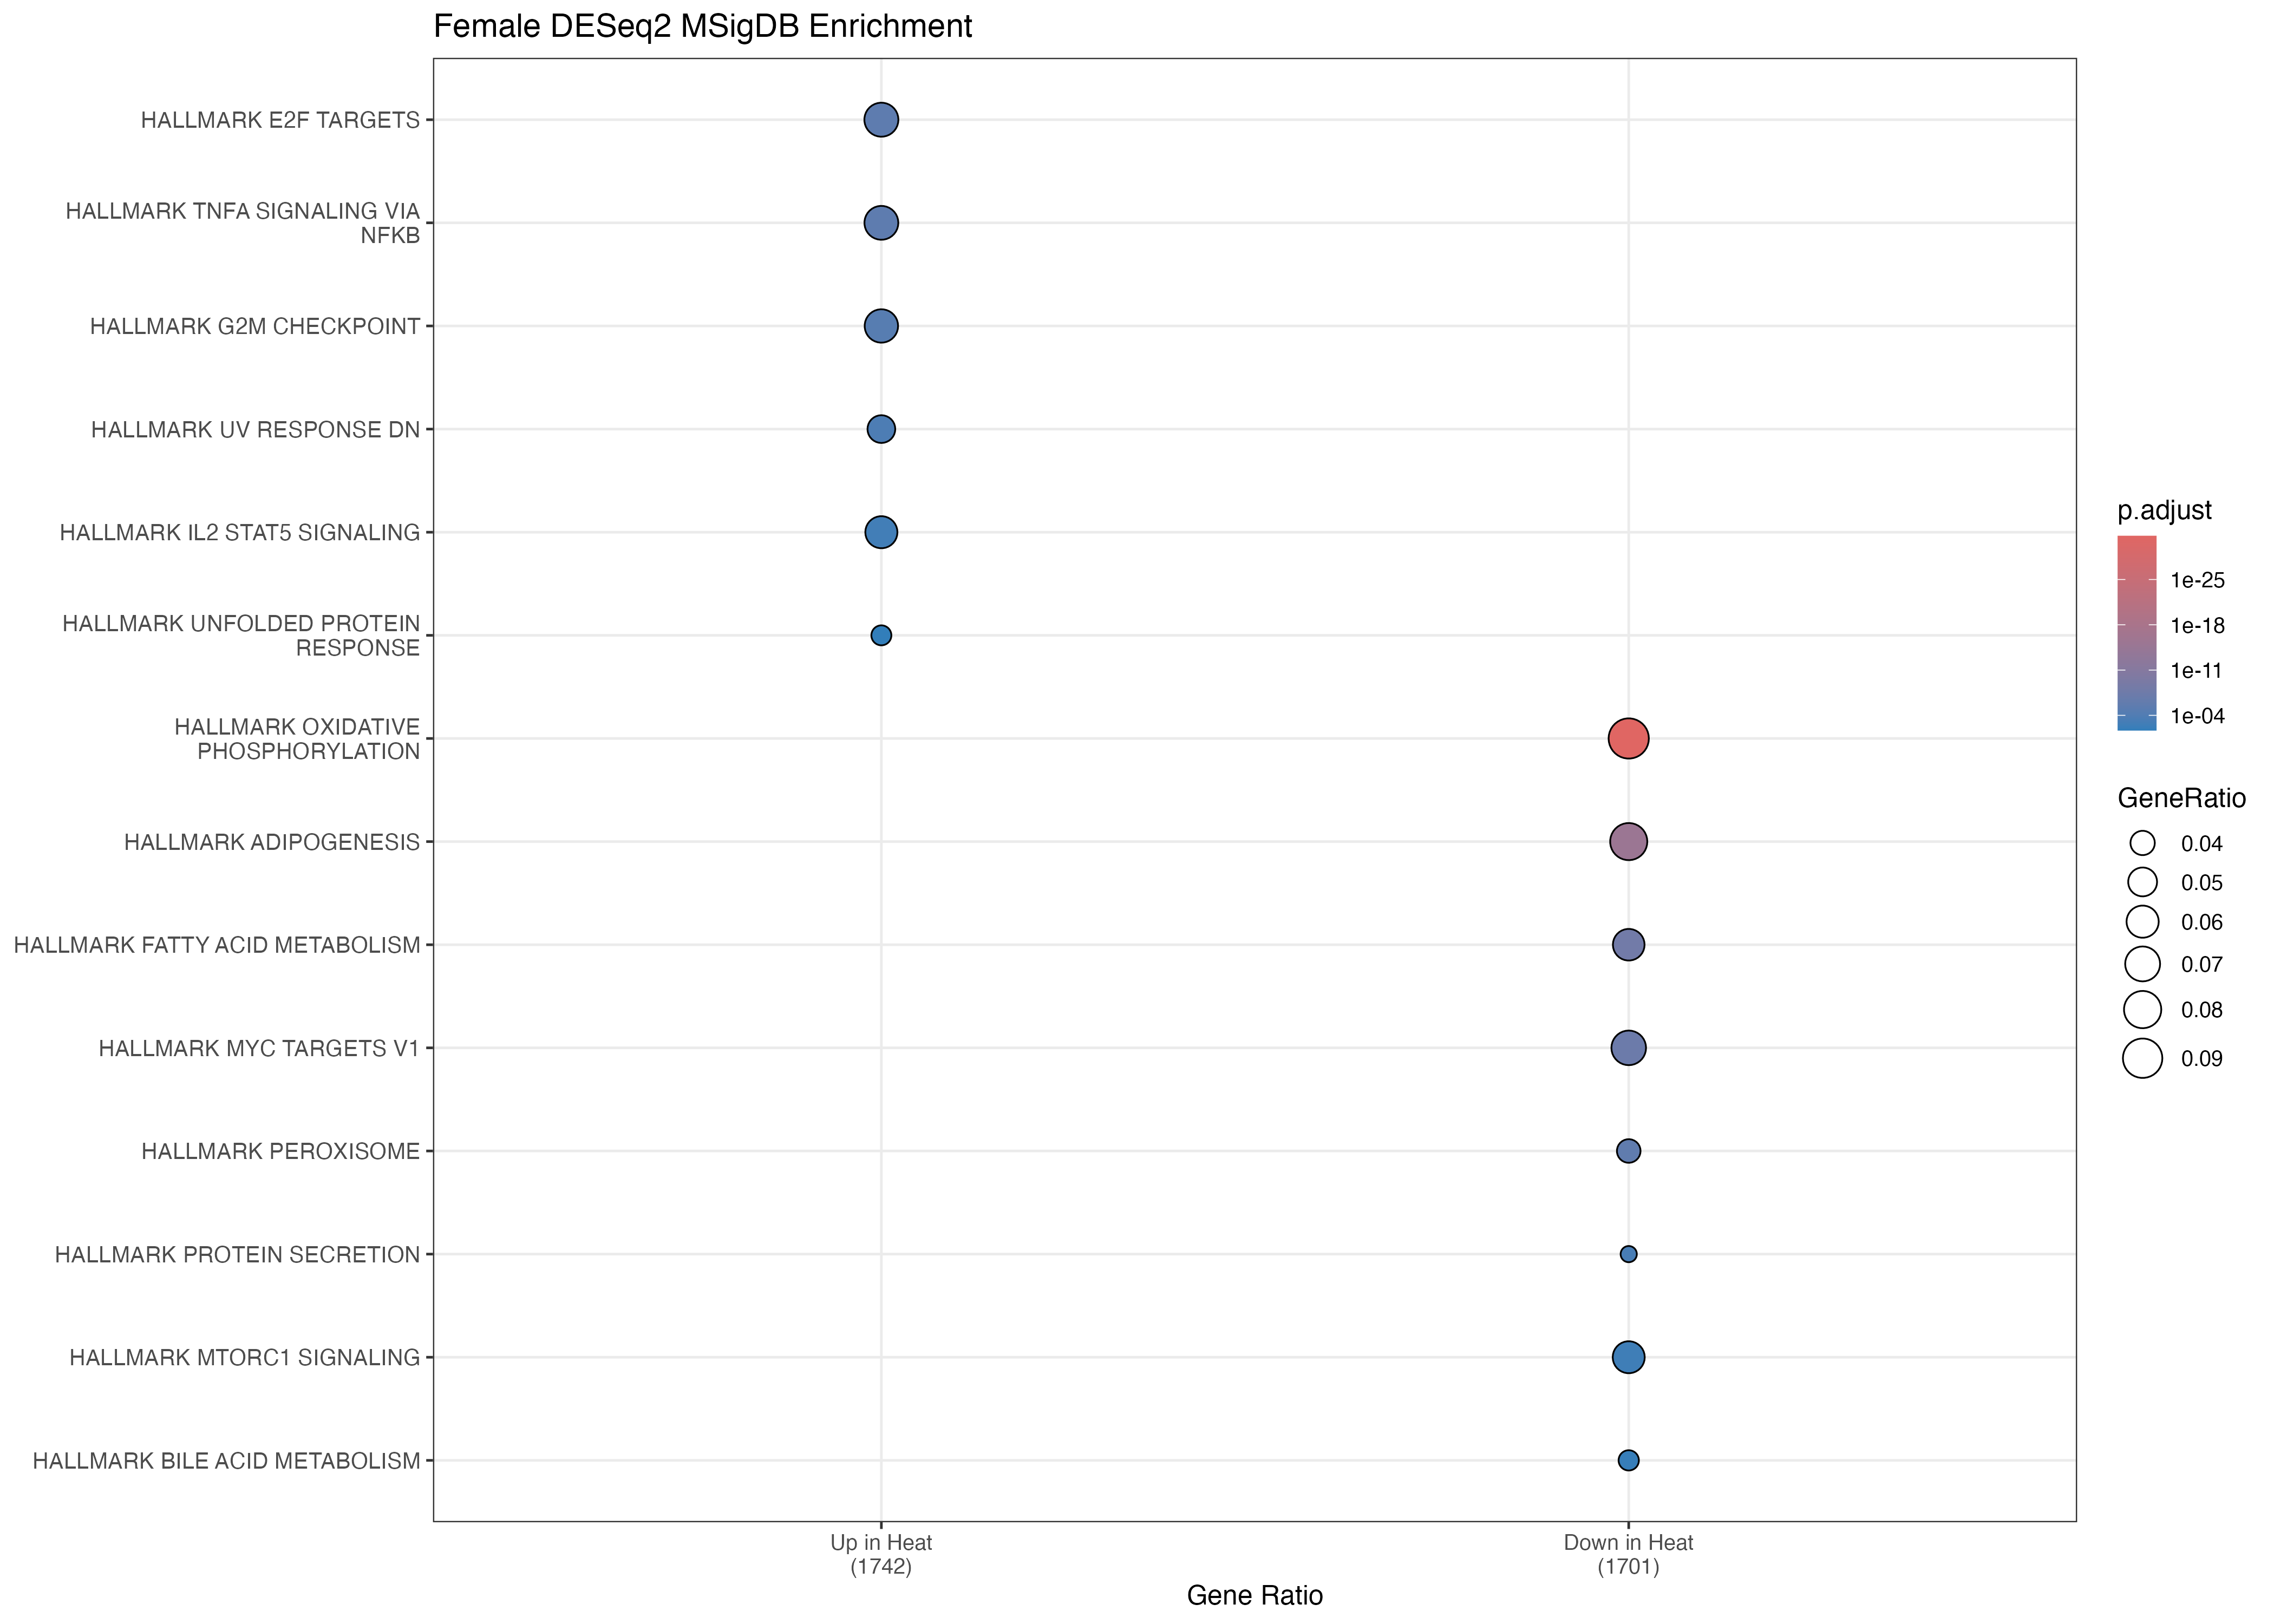

Values plotted in this chart, from the file beside it:
Cluster, ID, Description, GeneRatio, BgRatio, RichFactor, FoldEnrichment, zScore, pvalue, p.adjust, qvalue, geneID, Count
activated, HALLMARK_E2F_TARGETS, HALLMARK_E2F_TARGETS, 116/1742, 200/4384, 0.58, 1.46, 5.403, 7.18098207404655e-08, 3.59049103702327e-06, 3.59049103702327e-06, SMC4/RFC2/DCK/DONSON/SNRPB/TUBG1/ORC2/PR…, 116
activated, HALLMARK_TNFA_SIGNALING_VIA_NFKB, HALLMARK_TNFA_SIGNALING_VIA_NFKB, 115/1742, 200/4384, 0.575, 1.447, 5.255, 1.56764582263755e-07, 3.91911455659387e-06, 3.91911455659387e-06, BCL2A1/ZBTB10/KLF4/PLEK/RIGI/SPSB1/PTPRE…, 115
activated, HALLMARK_G2M_CHECKPOINT, HALLMARK_G2M_CHECKPOINT, 112/1742, 200/4384, 0.56, 1.409, 4.811, 1.44043651943109e-06, 2.40072753238515e-05, 2.40072753238515e-05, SMC4/LIG3/CDC6/PRIM2/BIRC5/FOXN3/CHAF1A/…, 112
activated, HALLMARK_UV_RESPONSE_DN, HALLMARK_UV_RESPONSE_DN, 82/1742, 144/4384, 0.5694, 1.433, 4.291, 1.64999788863516e-05, 0.0002062, 0.0002062, PRKCE/GRK5/PDGFRB/DMAC2L/DBP/ADORA2B/AKT…, 82
activated, HALLMARK_IL2_STAT5_SIGNALING, HALLMARK_IL2_STAT5_SIGNALING, 104/1742, 199/4384, 0.5226, 1.315, 3.695, 0.0001695, 0.001695, 0.001695, IL10RA/PLEC/GABARAPL1/TNFSF10/CDC6/TNFRS…, 104
activated, HALLMARK_UNFOLDED_PROTEIN_RESPONSE, HALLMARK_UNFOLDED_PROTEIN_RESPONSE, 60/1742, 113/4384, 0.531, 1.336, 2.94, 0.00245, 0.02042, 0.02042, DNAJC3/POP4/CALR/EXOSC10/FKBP14/CKS1B/BA…, 60
suppressed, HALLMARK_OXIDATIVE_PHOSPHORYLATION, HALLMARK_OXIDATIVE_PHOSPHORYLATION, 160/1701, 200/4384, 0.8, 2.062, 12.24, 3.83383612056803e-34, 1.91691806028402e-32, 1.91691806028402e-32, UQCRFS1/IMMT/ACAA2/COX7A2/SDHC/PRDX3/FH/…, 160
suppressed, HALLMARK_ADIPOGENESIS, HALLMARK_ADIPOGENESIS, 135/1701, 200/4384, 0.675, 1.74, 8.525, 4.1346543385582e-17, 1.03366358463955e-15, 1.03366358463955e-15, APLP2/IMMT/PREB/ACAA2/SAMM50/SDHC/PRDX3/…, 135
suppressed, HALLMARK_FATTY_ACID_METABOLISM, HALLMARK_FATTY_ACID_METABOLISM, 99/1701, 158/4384, 0.6266, 1.615, 6.267, 5.76109007107222e-10, 9.60181678512036e-09, 9.60181678512036e-09, PCBD1/KMT5A/ACAA2/SDHC/ME1/FH/ADSL/PDHB/…, 99
suppressed, HALLMARK_MYC_TARGETS_V1, HALLMARK_MYC_TARGETS_V1, 117/1701, 200/4384, 0.585, 1.508, 5.852, 6.39254301965189e-09, 7.99067877456486e-08, 7.99067877456486e-08, MCM5/MRPS18B/EIF4A1/AP3S1/PRDX3/SLC25A3/…, 117
suppressed, HALLMARK_PEROXISOME, HALLMARK_PEROXISOME, 66/1701, 104/4384, 0.6346, 1.636, 5.223, 2.32349783284912e-07, 2.32349783284912e-06, 2.32349783284912e-06, SOD2/MLYCD/ESR2/PEX11A/YWHAH/PEX6/RXRG/C…, 66
suppressed, HALLMARK_PROTEIN_SECRETION, HALLMARK_PROTEIN_SECRETION, 56/1701, 96/4384, 0.5833, 1.503, 3.971, 7.04046281732838e-05, 0.0005867, 0.0005867, YIPF6/ZW10/AP3S1/SEC22B/ARFGEF2/ARFIP1/R…, 56
suppressed, HALLMARK_MTORC1_SIGNALING, HALLMARK_MTORC1_SIGNALING, 101/1701, 200/4384, 0.505, 1.302, 3.475, 0.0003855, 0.002754, 0.002754, SQLE/IMMT/ME1/YKT6/ADIPOR2/SLC37A4/RPN1/…, 101
suppressed, HALLMARK_BILE_ACID_METABOLISM, HALLMARK_BILE_ACID_METABOLISM, 59/1701, 112/4384, 0.5268, 1.358, 3.053, 0.001757, 0.01098, 0.01098, NEDD4/MLYCD/PEX11A/PEX6/SLC29A1/RXRG/PEX…, 59
